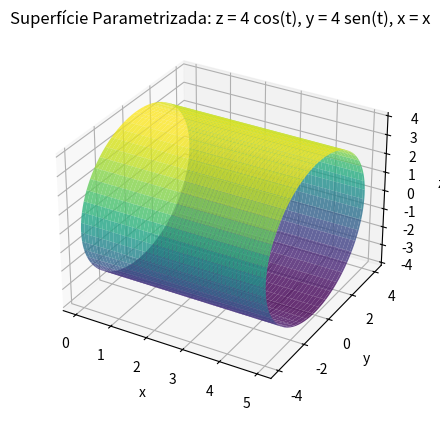

The matplotlib source for this figure:
import numpy as np
import matplotlib.pyplot as plt
from mpl_toolkits.mplot3d import Axes3D

# Definir os valores de t e x
t = np.linspace(0, 2 * np.pi, 100)
x = np.linspace(0, 5, 100)
T, X = np.meshgrid(t, x)

# Parametrizar a superfície
Z = 4 * np.cos(T)
Y = 4 * np.sin(T)
X = X

# Criar a figura 3D
fig = plt.figure()
ax = fig.add_subplot(111, projection='3d')

# Plotar a superfície
ax.plot_surface(X, Y, Z, cmap='viridis', alpha=0.8)

# Adicionar etiquetas e título
ax.set_xlabel('x')
ax.set_ylabel('y')
ax.set_zlabel('z')
ax.set_title('Superfície Parametrizada: z = 4 cos(t), y = 4 sen(t), x = x')

plt.show()
